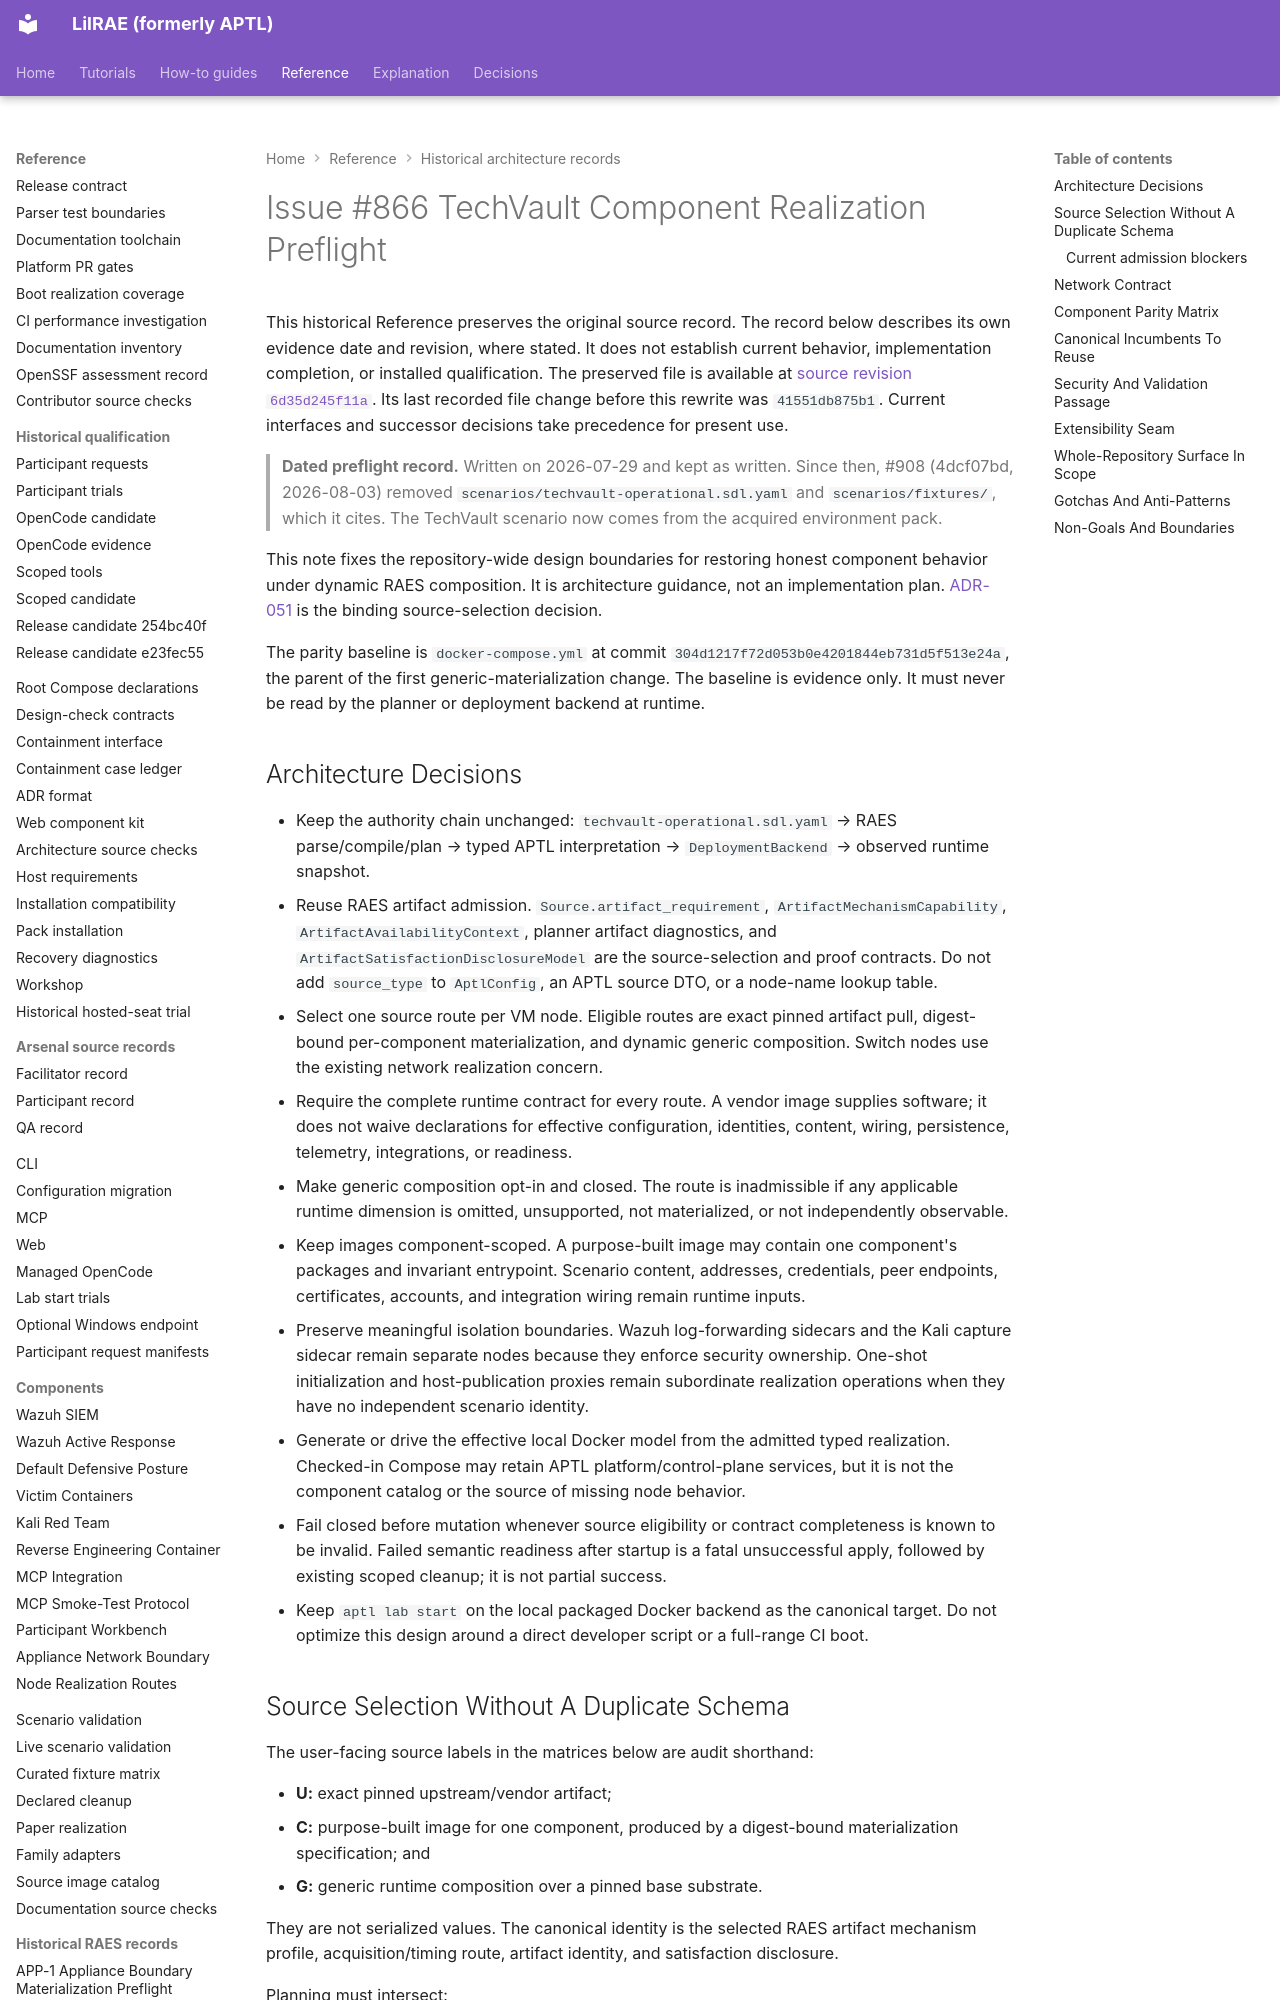

repository: OpenRAE/lilrae · page: architecture/issue-866-techvault-realization-contract-preflight/index.html · generator: mkdocs

# Issue #866 TechVault Component Realization Preflight

This historical Reference preserves the original source record.
The record below describes its own evidence date and revision, where stated.
It does not establish current behavior, implementation completion, or installed qualification.
The preserved file is available at [source revision `6d35d245f11a`](https://github.com/OpenRAE/lilrae/blob/6d35d245f11a7fffcaac1645cd25ccfafbad4599/docs/architecture/issue-866-techvault-realization-contract-preflight.md).
Its last recorded file change before this rewrite was `41551db875b1`.
Current interfaces and successor decisions take precedence for present use.


> **Dated preflight record.** Written on 2026-07-29 and kept as written. Since
> then, #908 (4dcf07bd, 2026-08-03) removed
> `scenarios/techvault-operational.sdl.yaml` and `scenarios/fixtures/`, which it
> cites. The TechVault scenario now comes from the acquired environment pack.

This note fixes the repository-wide design boundaries for restoring honest
component behavior under dynamic RAES composition. It is architecture guidance,
not an implementation plan. [ADR-051](../adrs/adr-051-component-level-raes-realization.md)
is the binding source-selection decision.

The parity baseline is `docker-compose.yml` at commit
`304d1217f72d053b0e4201844eb731d5f513e24a`, the parent of the first
generic-materialization change. The baseline is evidence only. It must never be
read by the planner or deployment backend at runtime.

## Architecture Decisions

- Keep the authority chain unchanged:
  `techvault-operational.sdl.yaml` → RAES parse/compile/plan → typed APTL
  interpretation → `DeploymentBackend` → observed runtime snapshot.
- Reuse RAES artifact admission. `Source.artifact_requirement`,
  `ArtifactMechanismCapability`, `ArtifactAvailabilityContext`, planner
  artifact diagnostics, and `ArtifactSatisfactionDisclosureModel` are the
  source-selection and proof contracts. Do not add `source_type` to
  `AptlConfig`, an APTL source DTO, or a node-name lookup table.
- Select one source route per VM node. Eligible routes are exact pinned
  artifact pull, digest-bound per-component materialization, and dynamic
  generic composition. Switch nodes use the existing network realization
  concern.
- Require the complete runtime contract for every route. A vendor image
  supplies software; it does not waive declarations for effective
  configuration, identities, content, wiring, persistence, telemetry,
  integrations, or readiness.
- Make generic composition opt-in and closed. The route is inadmissible if any
  applicable runtime dimension is omitted, unsupported, not materialized, or
  not independently observable.
- Keep images component-scoped. A purpose-built image may contain one
  component's packages and invariant entrypoint. Scenario content, addresses,
  credentials, peer endpoints, certificates, accounts, and integration wiring
  remain runtime inputs.
- Preserve meaningful isolation boundaries. Wazuh log-forwarding sidecars and
  the Kali capture sidecar remain separate nodes because they enforce security
  ownership. One-shot initialization and host-publication proxies remain
  subordinate realization operations when they have no independent scenario
  identity.
- Generate or drive the effective local Docker model from the admitted typed
  realization. Checked-in Compose may retain APTL platform/control-plane
  services, but it is not the component catalog or the source of missing node
  behavior.
- Fail closed before mutation whenever source eligibility or contract
  completeness is known to be invalid. Failed semantic readiness after startup
  is a fatal unsuccessful apply, followed by existing scoped cleanup; it is not
  partial success.
- Keep `aptl lab start` on the local packaged Docker backend as the canonical
  target. Do not optimize this design around a direct developer script or a
  full-range CI boot.
